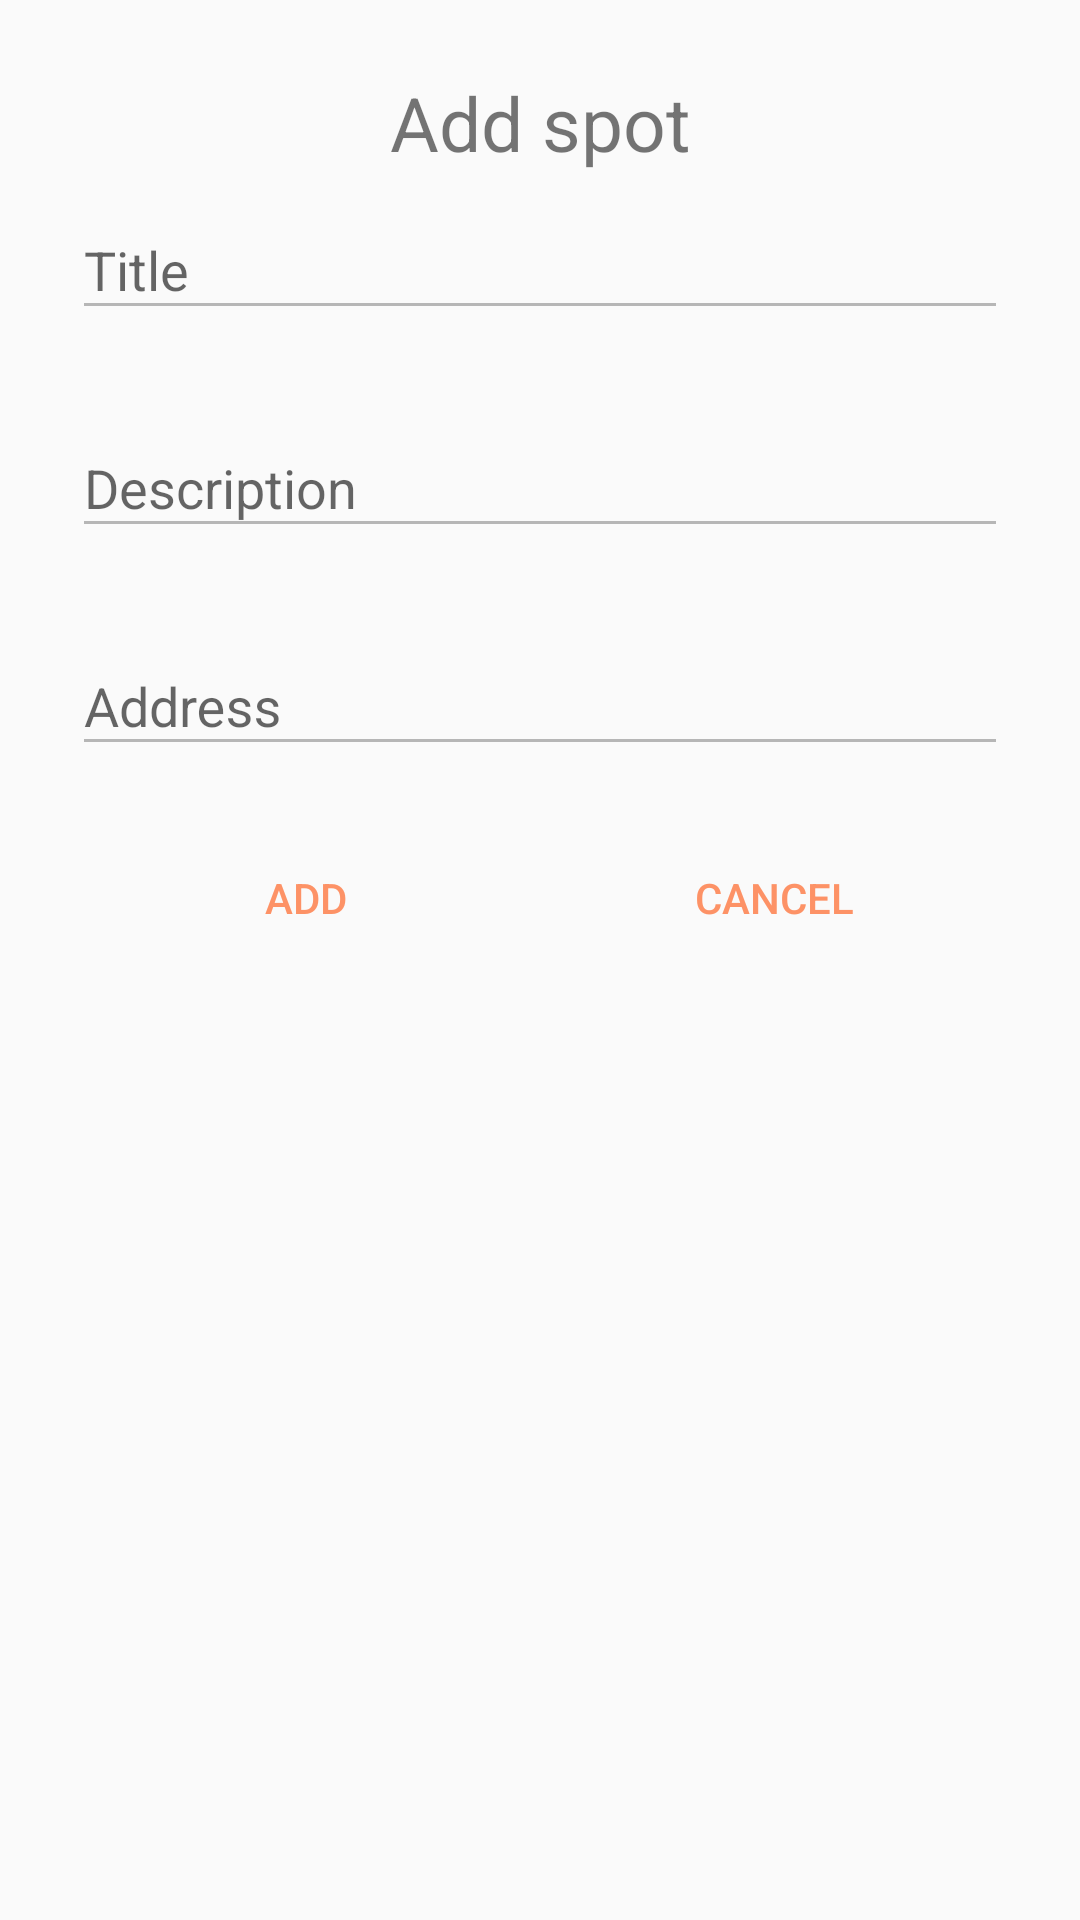

This screen was rendered from an Android layout file. Write that file and the resources it references.
<!-- AndroidManifest.xml: application theme AppTheme -->
<!-- res/layout/dialog_spot_add.xml -->
<?xml version="1.0" encoding="utf-8"?>
<LinearLayout xmlns:android="http://schemas.android.com/apk/res/android"
    xmlns:app="http://schemas.android.com/apk/res-auto"
    android:layout_width= "match_parent"
    android:layout_height="wrap_content"
    android:layout_centerHorizontal="true"
    android:orientation="vertical"
    android:padding="@dimen/abc_dialog_padding_material">

    <TextView
        android:id="@+id/tv"
        android:layout_width="match_parent"
        android:layout_height="wrap_content"
        android:gravity="center"
        android:text="@string/dialog_spot_add_title"
        android:textSize="25sp" />

    <android.support.design.widget.TextInputLayout
        android:id="@+id/edit_text_title"
        android:layout_width="match_parent"
        android:layout_height="wrap_content"
        app:errorEnabled="true">

        <EditText
            android:layout_width="match_parent"
            android:layout_height="wrap_content"
            android:hint="@string/spot_title"
            android:inputType="textPersonName" />

    </android.support.design.widget.TextInputLayout>

    <android.support.design.widget.TextInputLayout
        android:id="@+id/edit_text_description"
        android:layout_width="match_parent"
        android:layout_height="wrap_content"
        app:errorEnabled="true">

        <EditText
            android:layout_width="match_parent"
            android:layout_height="wrap_content"
            android:hint="@string/spot_description"
            android:inputType="textMultiLine" />

    </android.support.design.widget.TextInputLayout>

    <android.support.design.widget.TextInputLayout
        android:id="@+id/edit_text_address"
        android:layout_width="match_parent"
        android:layout_height="wrap_content" >

        <EditText
            android:layout_width="match_parent"
            android:layout_height="wrap_content"
            android:enabled="false"
            android:hint="@string/spot_address"
            android:inputType="textMultiLine"/>

    </android.support.design.widget.TextInputLayout>

    <LinearLayout
        android:layout_width="match_parent"
        android:layout_height="wrap_content"
        android:orientation="horizontal">

        <Button
            android:id="@+id/dialog_spot_add_button_ADD"
            style="@style/DialogButton"
            android:layout_width="match_parent"
            android:layout_height="wrap_content"
            android:layout_marginTop="20dp"
            android:layout_weight="1"
            android:text="@string/button_add" />

        <Button
            android:id="@+id/dialog_spot_add_button_CANCEL"
            style="@style/DialogButton"
            android:layout_width="match_parent"
            android:layout_height="wrap_content"
            android:layout_marginTop="20dp"
            android:layout_weight="1"
            android:text="@string/button_cancel" />
    </LinearLayout>

</LinearLayout>
<!-- resources referenced by this layout -->
<resources>
  <string name="button_add">Add</string>
  <string name="button_cancel">Cancel</string>
  <string name="dialog_spot_add_title">Add spot</string>
  <string name="spot_address">Address</string>
  <string name="spot_description">Description</string>
  <string name="spot_title">Title</string>
  <style name="DialogButton" parent="Base.Widget.AppCompat.Button.ButtonBar.AlertDialog">
  
      </style>
  <style name="AppTheme" parent="AppBaseTheme">
          
      </style>
  <style name="AppBaseTheme" parent="Base.Theme.BmxSpots">
          
      </style>
  <style name="Base.Theme.BmxSpots" parent="Theme.AppCompat.Light.NoActionBar">
          <item name="colorPrimary">@color/colorPrimary</item>
          <item name="colorPrimaryDark">@color/colorPrimaryDark</item>
          <item name="colorControlActivated">@color/colorSecondary</item>
          <item name="colorAccent">@color/colorAccent</item>
          <item name="android:textColorPrimary">@color/textColorPrimary</item>
          <item name="android:textColorSecondary">@color/textColorSecondary</item>
      </style>
  <color name="colorPrimary">#068a6c</color>
  <color name="colorPrimaryDark">#068467</color>
  <color name="colorSecondary">#A3C3B9</color>
  <color name="colorAccent">#fd9266</color>
  <color name="textColorPrimary">#FFFF</color>
  <color name="textColorSecondary">#B6B6B6</color>
</resources>
